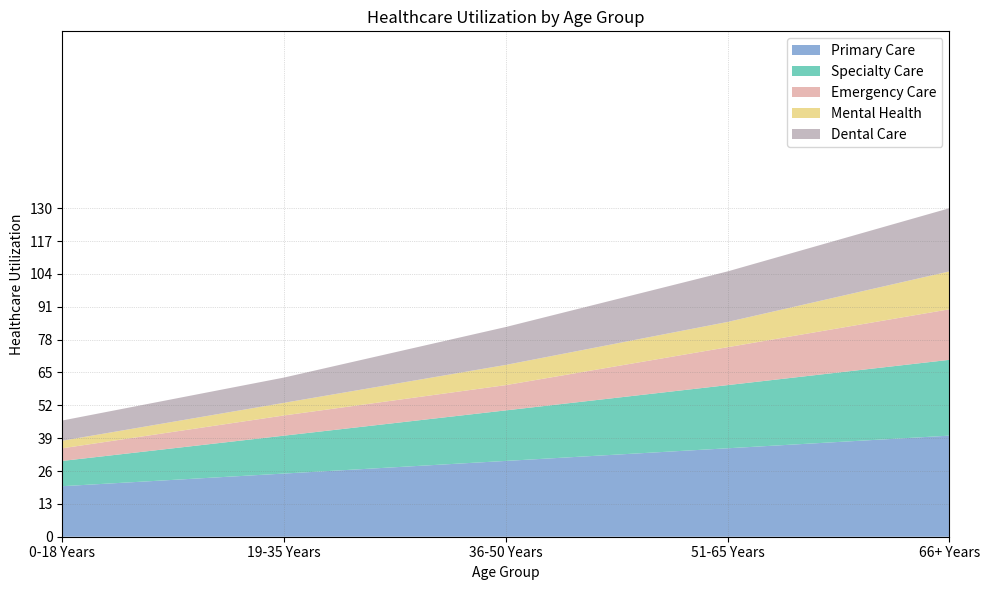

Source code (Python): (Note: this script raises an exception after producing the figure.)

# Import necessary modules
import pandas as pd
import numpy as np
import matplotlib.pyplot as plt

# Define data as dictionary
data = {'Category': ['0-18 Years', '19-35 Years', '36-50 Years', '51-65 Years', '66+ Years'],
        'Primary Care (Millions)': [20, 25, 30, 35, 40],
        'Specialty Care (Millions)': [10, 15, 20, 25, 30],
        'Emergency Care (Millions)': [5, 8, 10, 15, 20],
        'Mental Health (Millions)': [3, 5, 8, 10, 15],
        'Dental Care (Millions)': [8, 10, 15, 20, 25]}

# Convert first column to string type
df = pd.DataFrame(data)
df.iloc[:, 0] = df.iloc[:, 0].astype(str)

# Set figure size and probability for ticks and ticklabels
fig, ax = plt.subplots(figsize=(10, 6))
ax.set_xlim(0, len(df.index) - 1)
ax.set_yticks(np.linspace(0, df.iloc[:, 1:].sum(axis=1).max(), np.random.choice([3, 5, 7, 9, 11]), dtype=np.int32))

# Calculate max total value and set ylim
max_total_value = df.iloc[:, 1:].sum(axis=1).max()
if max_total_value < 10:
    ax.set_ylim(0, 10)
elif max_total_value < 100:
    ax.set_ylim(0, np.ceil(max_total_value/10) * 10)
elif max_total_value < 1000:
    ax.set_ylim(0, np.ceil(max_total_value/100) * 100)
else:
    ax.set_ylim(0, np.ceil(max_total_value/1000) * 1000)

# Set background grid lines
ax.grid(color='gray', linestyle=':', linewidth=0.5, alpha=0.5)

# Plot area chart
ax.stackplot(df['Category'], df['Primary Care (Millions)'], df['Specialty Care (Millions)'], df['Emergency Care (Millions)'], df['Mental Health (Millions)'], df['Dental Care (Millions)'], labels=['Primary Care', 'Specialty Care', 'Emergency Care', 'Mental Health', 'Dental Care'], colors=['#7199cf', '#4fc4aa', '#e1a7a2', '#e8d174', '#b5a8b1'], alpha=0.8)

# Set legend position and labels
ax.legend(loc='upper right')
ax.yaxis.label.set_text('Cost (Millions)')

# Set x and y labels
ax.set_xlabel('Age Group')
ax.set_ylabel('Healthcare Utilization')

# Set title
ax.set_title('Healthcare Utilization by Age Group')

# Automatically resize image and save
plt.tight_layout()
plt.savefig('output/final/area_chart/png/20231228-131755_59.png', bbox_inches='tight')

# Clear current image state
plt.clf()
